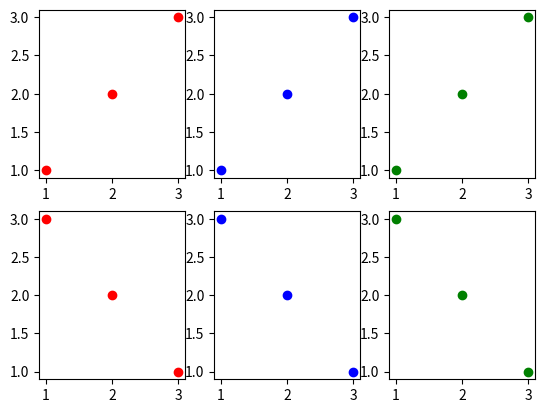

Reproduce this figure in Python.
import matplotlib.pyplot as plt

fig, axis = plt.subplots(2, 3)

axis[0, 0].plot([1, 2, 3], [1, 2, 3], 'ro')
axis[0, 1].plot([1, 2, 3], [1, 2, 3], 'bo')
axis[0, 2].plot([1, 2, 3], [1, 2, 3], 'go')

axis[1, 0].plot([1, 2, 3], [3, 2, 1], 'ro')
axis[1, 1].plot([1, 2, 3], [3, 2, 1], 'bo')
axis[1, 2].plot([1, 2, 3], [3, 2, 1], 'go')

plt.show()